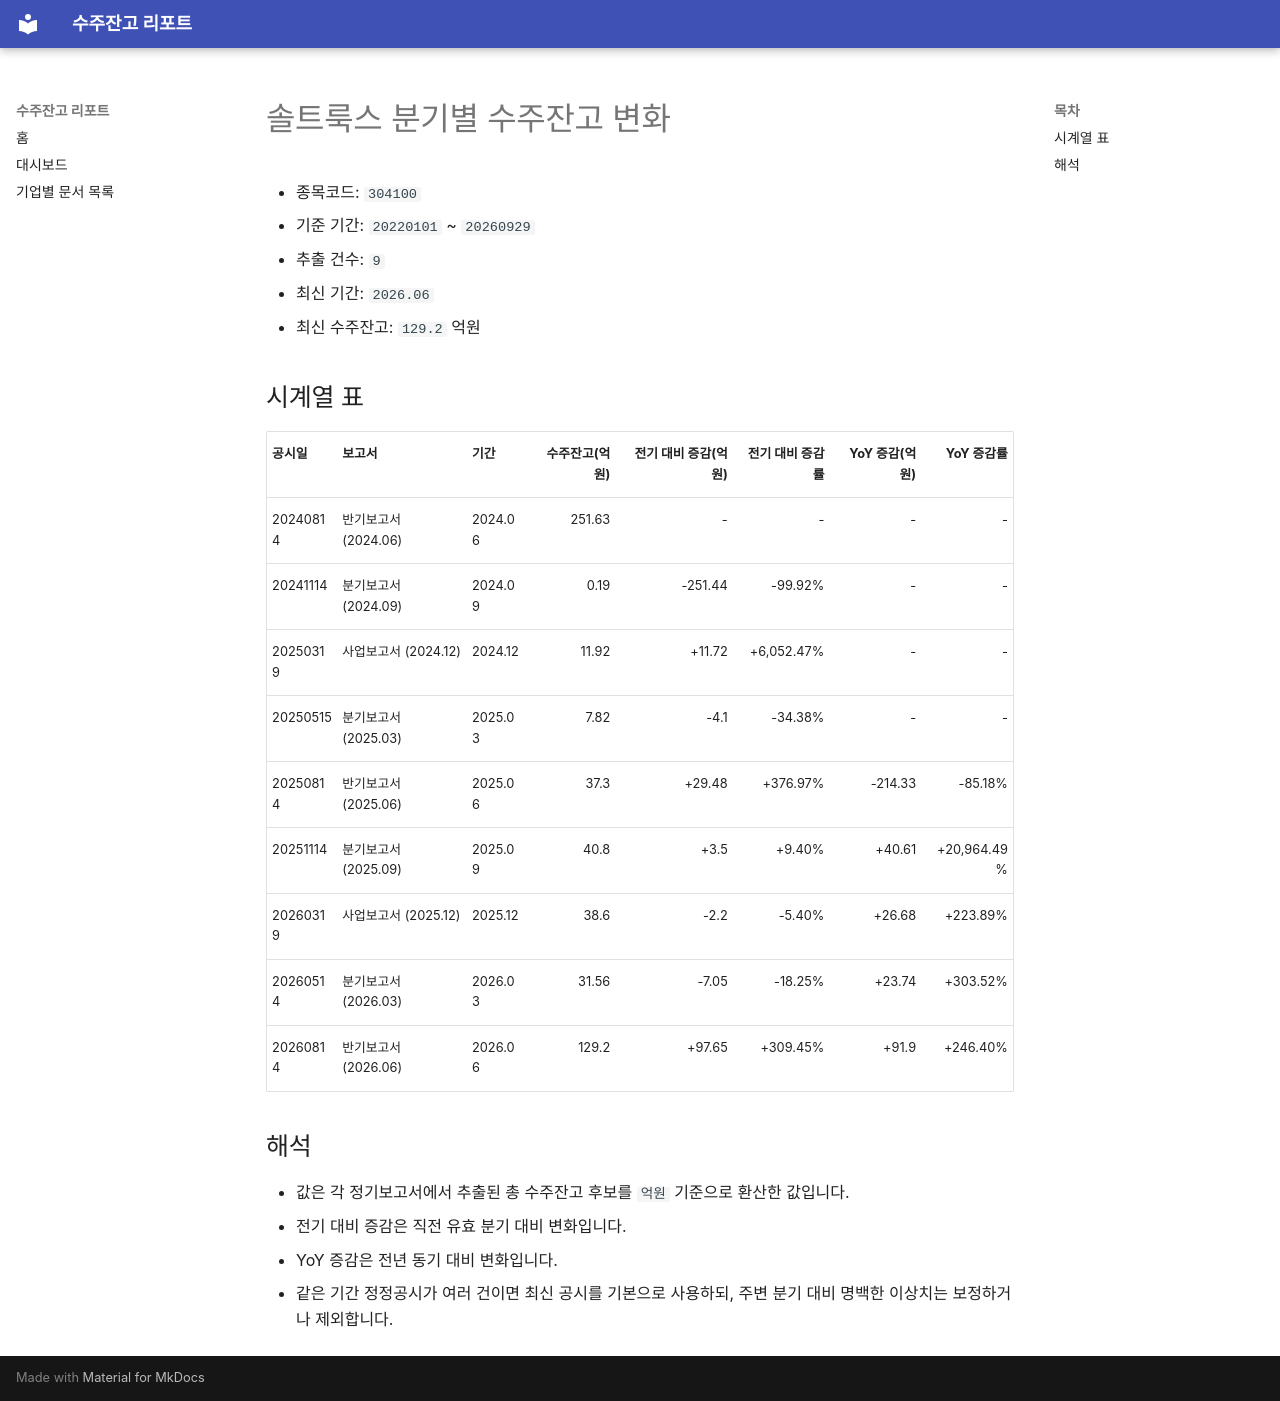

repository: agent-jaden/order-backlog-dashboard · page: companies/솔트룩스_수주잔고(304100)/index.html · generator: mkdocs

# 솔트룩스 분기별 수주잔고 변화

- 종목코드: `304100`
- 기준 기간: `20220101` ~ `20260929`
- 추출 건수: `9`
- 최신 기간: `2026.06`
- 최신 수주잔고: `129.2` 억원

## 시계열 표

| 공시일 | 보고서 | 기간 | 수주잔고(억원) | 전기 대비 증감(억원) | 전기 대비 증감률 | YoY 증감(억원) | YoY 증감률 |
| --- | --- | --- | ---: | ---: | ---: | ---: | ---: |
| 20240814 | 반기보고서 (2024.06) | 2024.06 | 251.63 | - | - | - | - |
| 20241114 | 분기보고서 (2024.09) | 2024.09 | 0.19 | -251.44 | -99.92% | - | - |
| 20250319 | 사업보고서 (2024.12) | 2024.12 | 11.92 | +11.72 | +6,052.47% | - | - |
| 20250515 | 분기보고서 (2025.03) | 2025.03 | 7.82 | -4.1 | -34.38% | - | - |
| 20250814 | 반기보고서 (2025.06) | 2025.06 | 37.3 | +29.48 | +376.97% | -214.33 | -85.18% |
| 20251114 | 분기보고서 (2025.09) | 2025.09 | 40.8 | +3.5 | +9.40% | +40.61 | +20,964.49% |
| 20260319 | 사업보고서 (2025.12) | 2025.12 | 38.6 | -2.2 | -5.40% | +26.68 | +223.89% |
| 20260514 | 분기보고서 (2026.03) | 2026.03 | 31.56 | -7.05 | -18.25% | +23.74 | +303.52% |
| 20260814 | 반기보고서 (2026.06) | 2026.06 | 129.2 | +97.65 | +309.45% | +91.9 | +246.40% |

## 해석

- 값은 각 정기보고서에서 추출된 총 수주잔고 후보를 `억원` 기준으로 환산한 값입니다.
- 전기 대비 증감은 직전 유효 분기 대비 변화입니다.
- YoY 증감은 전년 동기 대비 변화입니다.
- 같은 기간 정정공시가 여러 건이면 최신 공시를 기본으로 사용하되, 주변 분기 대비 명백한 이상치는 보정하거나 제외합니다.
